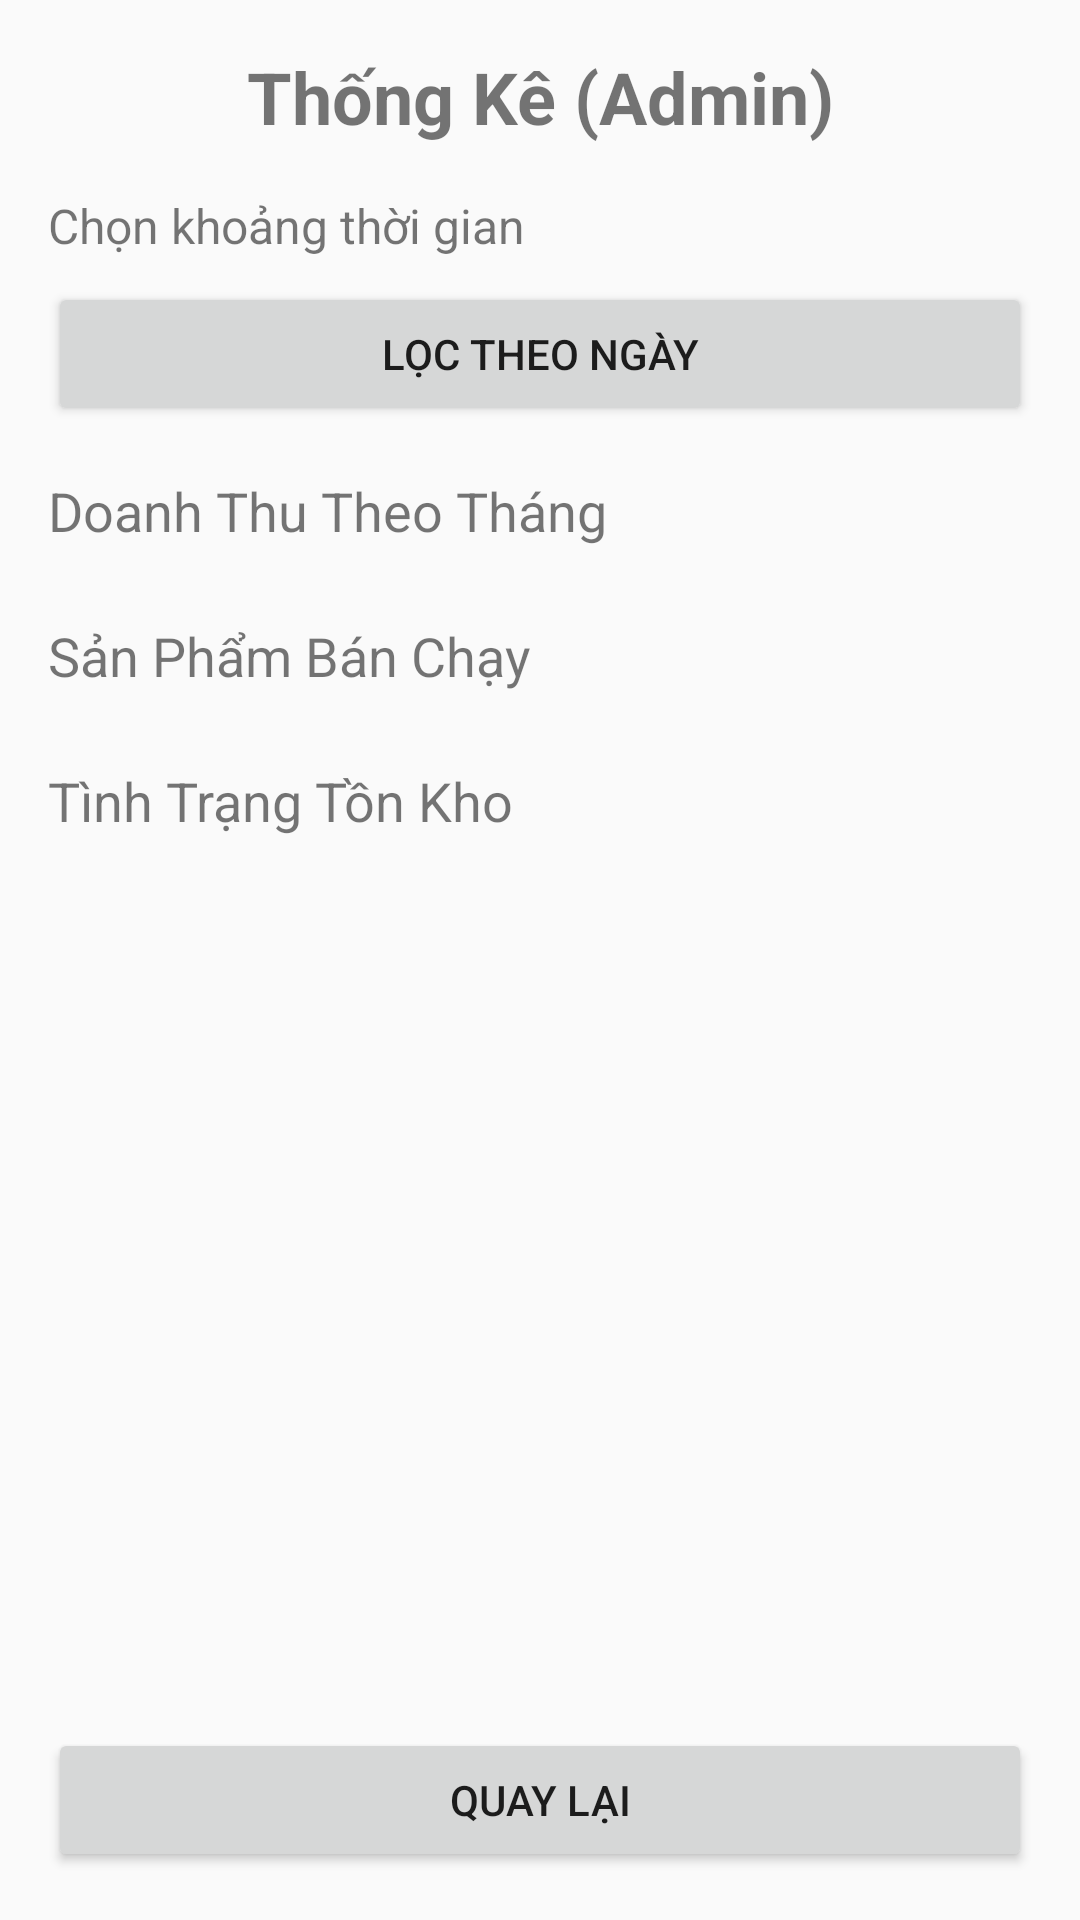

This screen was rendered from an Android layout file. Write that file and the resources it references.
<!-- AndroidManifest.xml: application theme Theme.AppCompat.Light.NoActionBar -->
<!-- res/layout/activity_admin_statistic.xml -->
<?xml version="1.0" encoding="utf-8"?>
<LinearLayout xmlns:android="http://schemas.android.com/apk/res/android"
    android:layout_width="match_parent"
    android:layout_height="match_parent"
    android:orientation="vertical"
    android:padding="16dp">

    <TextView
        android:layout_width="match_parent"
        android:layout_height="wrap_content"
        android:text="Thống Kê (Admin)"
        android:textSize="24sp"
        android:textStyle="bold"
        android:gravity="center"
        android:layout_marginBottom="16dp"/>

    <TextView
        android:id="@+id/filterTextView"
        android:layout_width="match_parent"
        android:layout_height="wrap_content"
        android:text="Chọn khoảng thời gian"
        android:textSize="16sp"
        android:layout_marginBottom="8dp"/>

    <Button
        android:id="@+id/filterButton"
        android:layout_width="match_parent"
        android:layout_height="wrap_content"
        android:text="Lọc Theo Ngày"
        android:layout_marginBottom="16dp"/>

    <TextView
        android:layout_width="match_parent"
        android:layout_height="wrap_content"
        android:text="Doanh Thu Theo Tháng"
        android:textSize="18sp"
        android:layout_marginBottom="8dp"/>

    <androidx.recyclerview.widget.RecyclerView
        android:id="@+id/revenueRecyclerView"
        android:layout_width="match_parent"
        android:layout_height="wrap_content"
        android:layout_marginBottom="16dp"/>

    <TextView
        android:layout_width="match_parent"
        android:layout_height="wrap_content"
        android:text="Sản Phẩm Bán Chạy"
        android:textSize="18sp"
        android:layout_marginBottom="8dp"/>

    <androidx.recyclerview.widget.RecyclerView
        android:id="@+id/topProductsRecyclerView"
        android:layout_width="match_parent"
        android:layout_height="wrap_content"
        android:layout_marginBottom="16dp"/>

    <TextView
        android:layout_width="match_parent"
        android:layout_height="wrap_content"
        android:text="Tình Trạng Tồn Kho"
        android:textSize="18sp"
        android:layout_marginBottom="8dp"/>

    <androidx.recyclerview.widget.RecyclerView
        android:id="@+id/inventoryRecyclerView"
        android:layout_width="match_parent"
        android:layout_height="0dp"
        android:layout_weight="1"
        android:layout_marginBottom="16dp"/>

    <Button
        android:id="@+id/backButton"
        android:layout_width="match_parent"
        android:layout_height="wrap_content"
        android:text="Quay Lại"/>
</LinearLayout>
<!-- resources referenced by this layout -->
<resources>

</resources>
